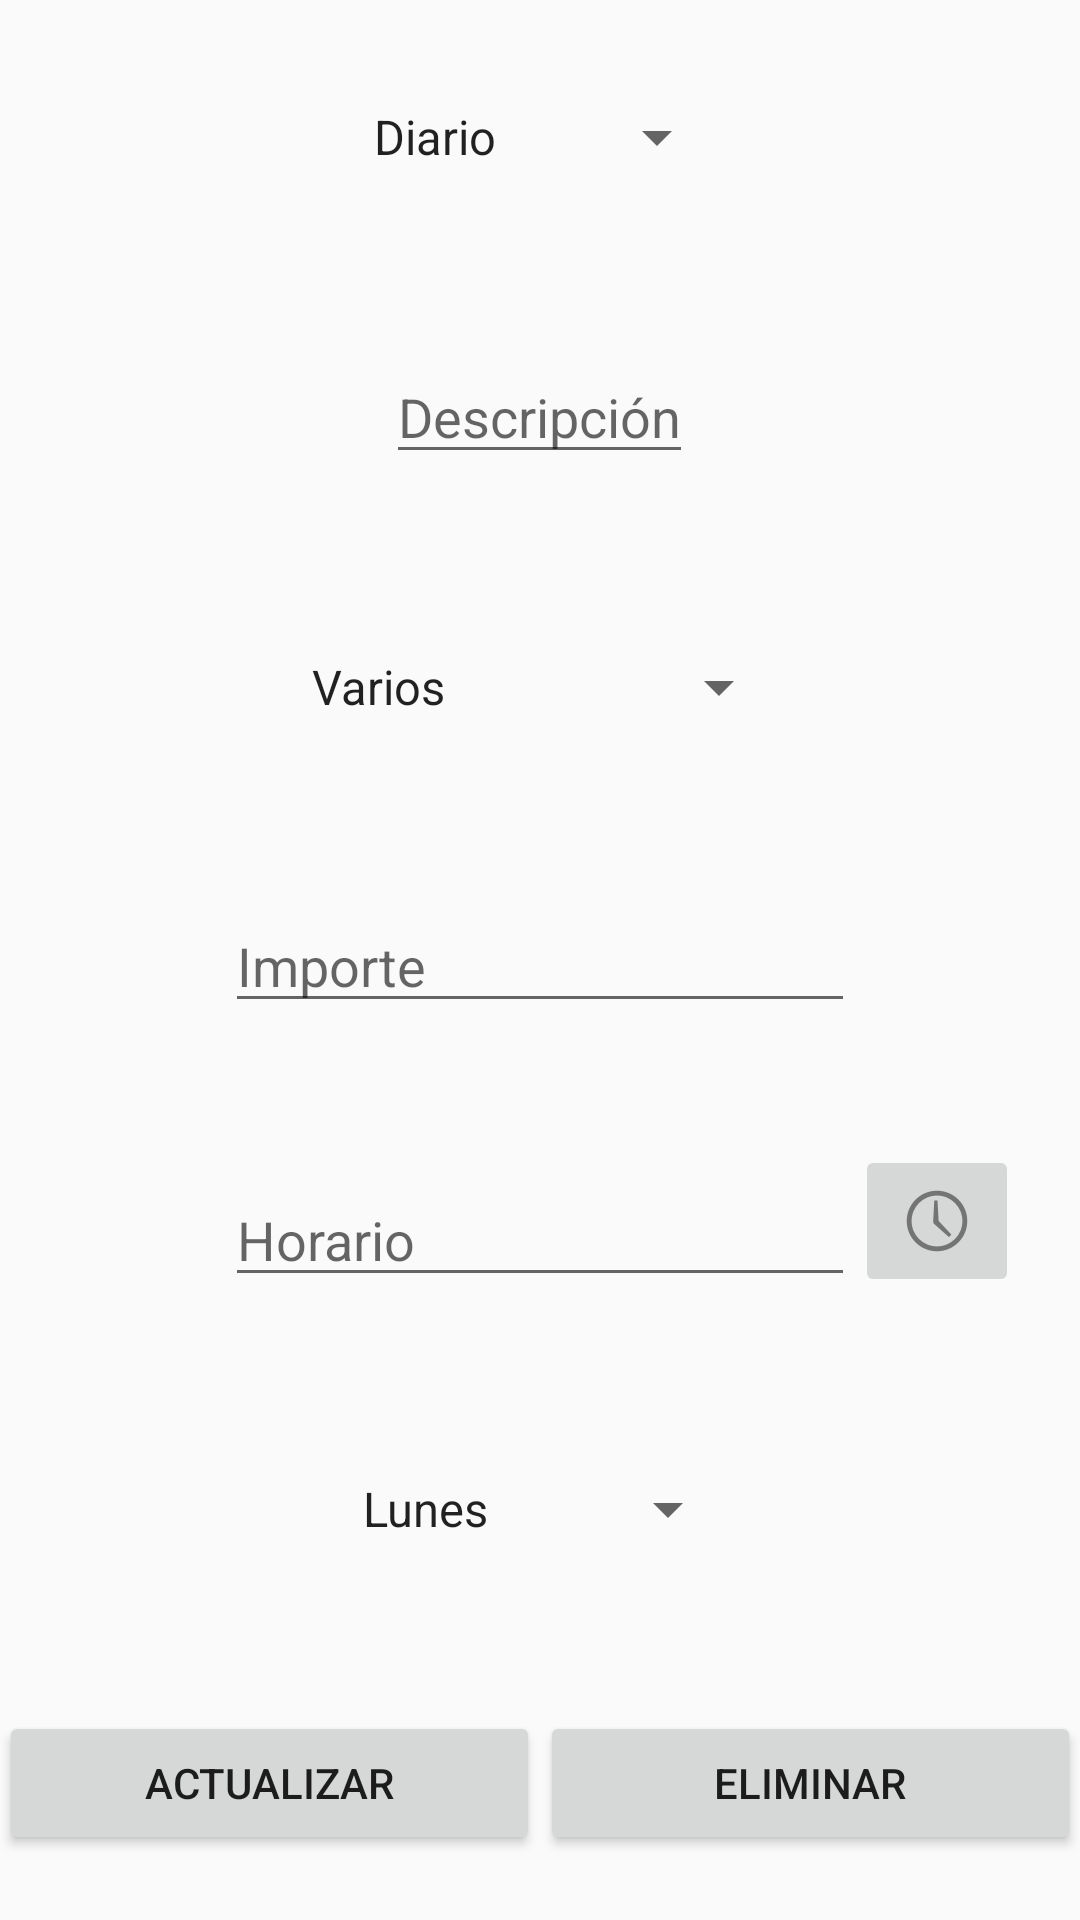

Here is an Android app screen rendered from its layout file. Give the layout XML and the strings, colors and styles it references.
<!-- AndroidManifest.xml: application theme AppTheme -->
<!-- res/layout/activity_tratar_gasto_programable.xml -->
<LinearLayout xmlns:android="http://schemas.android.com/apk/res/android"
    xmlns:tools="http://schemas.android.com/tools" android:layout_width="match_parent"
    android:layout_height="match_parent" android:paddingLeft="@dimen/activity_horizontal_margin"
    android:paddingRight="@dimen/activity_horizontal_margin"
    android:paddingTop="@dimen/activity_vertical_margin"
    android:paddingBottom="@dimen/activity_vertical_margin"
    tools:context="com.funebunny.xpdroid.main.ui.activity.TratarGastoProgramableActivity"
    android:orientation="vertical"
    android:id="@+id/activity_tratar_gasto_programable_ll_main">


    <RelativeLayout
        android:layout_width="fill_parent"
        android:layout_height="fill_parent"
        android:id="@+id/activity_tratar_gasto_programable_rl_repeticion"
        android:layout_weight="1"
        android:orientation="horizontal">

        <Spinner
            android:layout_width="wrap_content"
            android:layout_height="wrap_content"
            android:id="@+id/activity_tratar_gasto_programable_sp_repeticion"
            android:entries="@array/repeticion"
            android:layout_centerInParent="true" />

    </RelativeLayout>

    <RelativeLayout
        android:layout_width="fill_parent"
        android:layout_height="fill_parent"
        android:id="@+id/activity_tratar_gasto_programable_rl_descripcion"
        android:layout_weight="1">

        <EditText
            android:layout_width="wrap_content"
            android:layout_height="wrap_content"
            android:id="@+id/activity_tratar_gasto_programable_et_descripcion"
            android:hint="@string/descripcion"
            android:layout_centerInParent="true" />
    </RelativeLayout>

    <RelativeLayout
        android:layout_width="fill_parent"
        android:layout_height="fill_parent"
        android:id="@+id/activity_tratar_gasto_programable_rl_categoria"
        android:layout_weight="1">

        <Spinner
            android:layout_width="wrap_content"
            android:layout_height="wrap_content"
            android:id="@+id/activity_tratar_gasto_programable_sp_categoria"
            android:entries="@array/categorias"
            android:layout_centerInParent="true" />
    </RelativeLayout>

    <RelativeLayout
        android:layout_width="fill_parent"
        android:layout_height="fill_parent"
        android:id="@+id/activity_tratar_gasto_programable_rl_importe"
        android:layout_weight="1">

        <EditText
            android:layout_width="wrap_content"
            android:layout_height="wrap_content"
            android:inputType="numberDecimal"
            android:ems="10"
            android:id="@+id/activity_tratar_gasto_programable_et_importe"
            android:hint="@string/importe"
            android:layout_centerInParent="true" />
    </RelativeLayout>

    <RelativeLayout
        android:layout_width="fill_parent"
        android:layout_height="fill_parent"
        android:id="@+id/activity_tratar_gasto_programable_rl_horario"
        android:layout_weight="1">

        <EditText
            android:layout_width="wrap_content"
            android:layout_height="wrap_content"
            android:inputType="time"
            android:ems="10"
            android:id="@+id/activity_tratar_gasto_programable_et_horario"
            android:hint="@string/horario"
            android:layout_centerInParent="true" />

        <ImageButton
            android:layout_width="wrap_content"
            android:layout_height="wrap_content"
            android:id="@+id/activity_tratar_gasto_programable_ib_time_picker"
            android:src="@drawable/ic_time"
            android:layout_alignBottom="@+id/activity_tratar_gasto_programable_et_horario"
            android:layout_toRightOf="@+id/activity_tratar_gasto_programable_et_horario"
            android:layout_toEndOf="@+id/activity_tratar_gasto_programable_et_horario"
            android:onClick="mostrarTimePicker" />
    </RelativeLayout>

    <RelativeLayout
        android:layout_width="fill_parent"
        android:layout_height="fill_parent"
        android:id="@+id/activity_tratar_gasto_programable_rl_dias_semana"
        android:layout_weight="1">

        <Spinner
            android:layout_width="wrap_content"
            android:layout_height="wrap_content"
            android:id="@+id/activity_tratar_gasto_programable_sp_dias_semana"
            android:entries="@array/dias_semana"
            android:layout_centerInParent="true" />
    </RelativeLayout>

    <LinearLayout
        android:orientation="horizontal"
        android:layout_width="fill_parent"
        android:layout_height="fill_parent"
        android:layout_weight="1"
        android:id="@+id/activity_tratar_gasto_programable_ll_opciones">

        <Button
            android:layout_width="0dp"
            android:layout_height="wrap_content"
            android:text="@string/actualizar"
            android:id="@+id/activity_tratar_gasto_programable_bt_actualizar"
            android:layout_centerVertical="true"
            android:layout_weight="1"
            android:layout_gravity="center_vertical"
            android:onClick="actualizarGastoProgramable" />

        <Button
            style="?android:attr/buttonStyleSmall"
            android:layout_width="0dp"
            android:layout_height="wrap_content"
            android:text="@string/eliminar"
            android:id="@+id/activity_tratar_gasto_programable_bt_eliminar"
            android:layout_alignTop="@+id/activity_tratar_gasto_programable_bt_actualizar"
            android:layout_alignParentLeft="true"
            android:layout_alignParentStart="true"
            android:layout_weight="1"
            android:layout_gravity="center_vertical"
            android:onClick="eliminarGastoProgramable" />
    </LinearLayout>
</LinearLayout>
<!-- resources referenced by this layout -->
<resources>
  <string-array name="categorias">
          <item>@string/categoria1</item>
          <item>@string/categoria2</item>
          <item>@string/categoria3</item>
          <item>@string/categoria4</item>
          <item>@string/categoria5</item>
          <item>@string/categoria6</item>
          <item>@string/categoria7</item>
          <item>@string/categoria8</item>
          <item>@string/categoria9</item>
      </string-array>
  <string-array name="dias_semana">
          <item>@string/lunes</item>
          <item>@string/martes</item>
          <item>@string/miercoles</item>
          <item>@string/jueves</item>
          <item>@string/viernes</item>
          <item>@string/sabado</item>
          <item>@string/domingo</item>
      </string-array>
  <string-array name="repeticion">
          <item>@string/diario</item>
          <item>@string/semanal</item>
      </string-array>
  <!-- drawable ic_time: png bitmap (drawable-hdpi, 1581 bytes) -->
  <string name="actualizar">Actualizar</string>
  <string name="descripcion">Descripción</string>
  <string name="eliminar">Eliminar</string>
  <string name="horario">Horario</string>
  <string name="importe">Importe</string>
  <style name="AppTheme" parent="Theme.AppCompat.Light.DarkActionBar">
          
      </style>
  <string name="categoria1">Varios</string>
  <string name="categoria2">Alimentos</string>
  <string name="categoria3">Farmacia</string>
  <string name="categoria4">Impuestos</string>
  <string name="categoria5">Indumentaria</string>
  <string name="categoria6">Ocio</string>
  <string name="categoria7">Servicios</string>
  <string name="categoria8">Supermercado</string>
  <string name="categoria9">Transportes</string>
  <string name="lunes">Lunes</string>
  <string name="martes">Martes</string>
  <string name="miercoles">Miércoles</string>
  <string name="jueves">Jueves</string>
  <string name="viernes">Viernes</string>
  <string name="sabado">Sábado</string>
  <string name="domingo">Domingo</string>
  <string name="diario">Diario</string>
  <string name="semanal">Semanal</string>
</resources>
